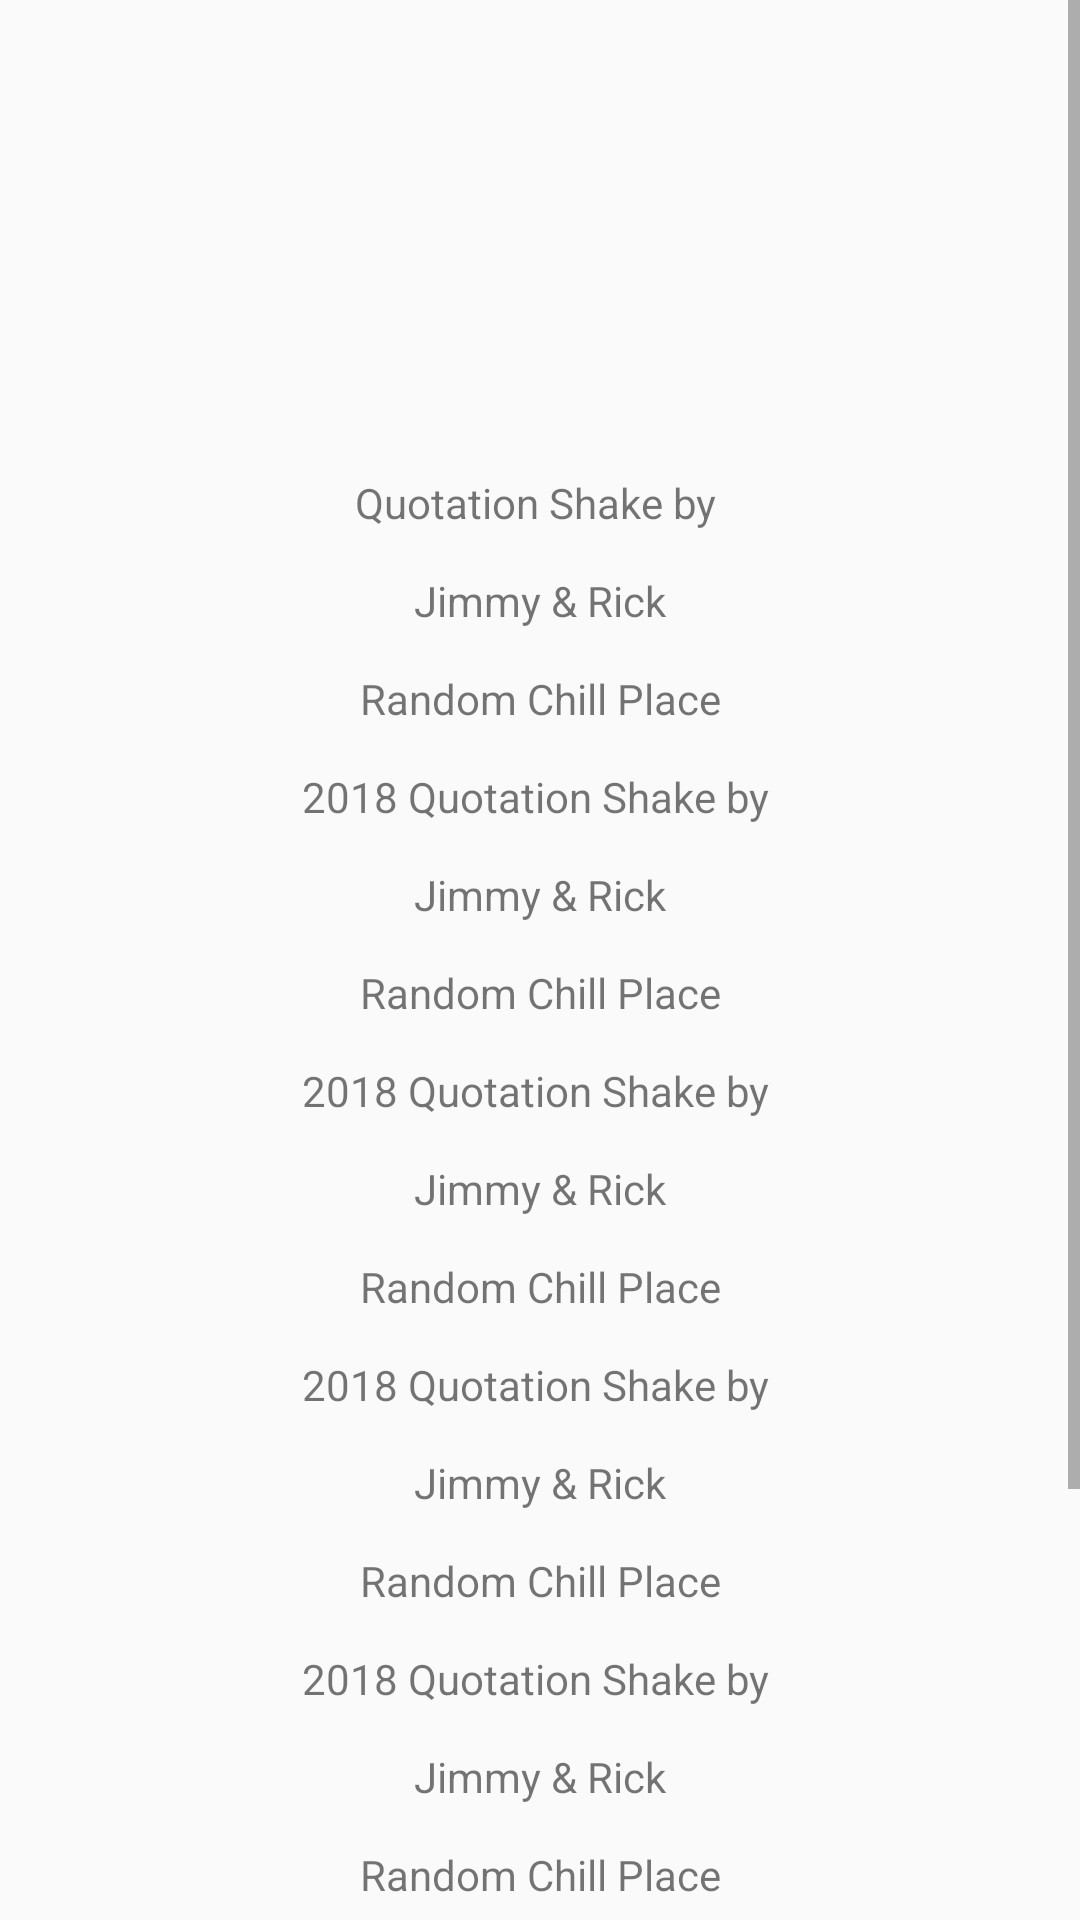

Write the Android layout XML for this screen, with the resource values it uses.
<!-- AndroidManifest.xml: application theme AppTheme -->
<!-- res/layout/activity_about.xml -->
<?xml version="1.0" encoding="utf-8"?>
<ScrollView xmlns:android="http://schemas.android.com/apk/res/android"
    xmlns:app="http://schemas.android.com/apk/res-auto"
    xmlns:tools="http://schemas.android.com/tools"
    android:layout_width="match_parent"
    android:layout_height="match_parent"
    android:clipToPadding="false"
    android:fillViewport="true"
    tools:context="com.example.admin.seminar3.AboutActivity">

    <android.support.constraint.ConstraintLayout
        android:id="@+id/constraintExample"
        android:layout_width="match_parent"
        android:layout_height="wrap_content">

        <TextView
            android:id="@+id/text_view_about"
            android:layout_width="0dp"
            android:layout_height="wrap_content"
            android:layout_marginBottom="8dp"
            android:layout_marginEnd="8dp"
            android:layout_marginStart="8dp"
            android:layout_marginTop="8dp"
            android:gravity="center"
            android:text="@string/text_tag_quotation_shake"
            app:layout_constraintBottom_toBottomOf="parent"
            app:layout_constraintEnd_toEndOf="parent"
            app:layout_constraintStart_toStartOf="parent"
            app:layout_constraintTop_toTopOf="parent" />

        <ImageView
            android:id="@+id/about_image1"
            android:layout_width="wrap_content"
            android:layout_height="wrap_content"
            android:layout_marginBottom="8dp"
            app:layout_constraintBottom_toBottomOf="parent"
            app:layout_constraintEnd_toStartOf="@+id/about_image2"
            app:layout_constraintHorizontal_bias="0.5"
            app:layout_constraintStart_toStartOf="parent"
            app:layout_constraintTop_toBottomOf="@+id/text_view_about"
            app:srcCompat="@drawable/random_dog1" />

        <ImageView
            android:id="@+id/about_image2"
            android:layout_width="wrap_content"
            android:layout_height="wrap_content"
            android:layout_marginBottom="8dp"
            app:layout_constraintBottom_toBottomOf="parent"
            app:layout_constraintEnd_toEndOf="parent"
            app:layout_constraintHorizontal_bias="0.5"
            app:layout_constraintStart_toEndOf="@+id/about_image1"
            app:layout_constraintTop_toBottomOf="@+id/text_view_about"
            app:srcCompat="@drawable/random_dog2" />

    </android.support.constraint.ConstraintLayout>
</ScrollView>
<!-- resources referenced by this layout -->
<resources>
  <!-- drawable random_dog1: jpg bitmap (drawable, 18801 bytes) -->
  <!-- drawable random_dog2: jpg bitmap (drawable, 32902 bytes) -->
  <string name="text_tag_quotation_shake">Quotation Shake by
  \n\nJimmy &amp; Rick\n\nRandom Chill Place\n\n2018
      Quotation Shake by
  \n\nJimmy &amp; Rick\n\nRandom Chill Place\n\n2018
      Quotation Shake by
  \n\nJimmy &amp; Rick\n\nRandom Chill Place\n\n2018
      Quotation Shake by
  \n\nJimmy &amp; Rick\n\nRandom Chill Place\n\n2018
      Quotation Shake by
  \n\nJimmy &amp; Rick\n\nRandom Chill Place\n\n2018</string>
  <style name="AppTheme" parent="Theme.AppCompat.Light.DarkActionBar">
          
          <item name="colorPrimary">@color/colorPrimary</item>
          <item name="colorPrimaryDark">@color/colorPrimaryDark</item>
          <item name="colorAccent">@color/colorAccent</item>
      </style>
  <!-- not gathered from this repository: default colours our renderer supplied (Android Studio template values) -->
  <color name="colorPrimary">#FF6200EE</color>
  <color name="colorPrimaryDark">#FF3700B3</color>
  <color name="colorAccent">#FF03DAC5</color>
</resources>
